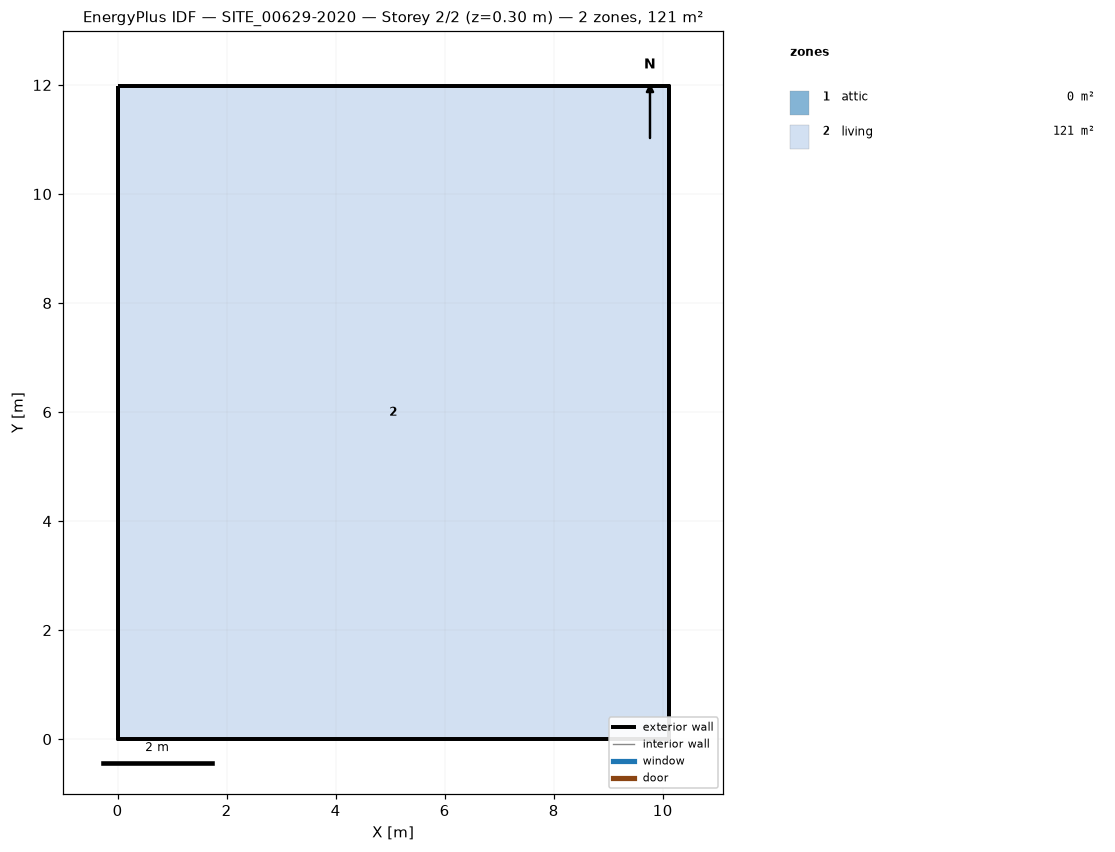
=== STOREY PLAN SPEC (per zone: floor XY polygon, exterior-wall plan segments, windows/doors) ===
zone 1: attic  (0.0 m²)
  exterior wall: (10.11, 0.00) – (10.11, 11.98) – (10.11, 5.99)  [18.0 m]
  exterior wall: (0.00, 11.98) – (0.00, 0.00) – (0.00, 5.99)  [18.0 m]
zone 2: living  (121.1 m²)
  floor: (0.00, 0.00) (0.00, 11.98) (10.11, 11.98) (10.11, 0.00)
  exterior wall: (0.00, 0.00) – (10.11, 0.00)  [10.1 m]
  exterior wall: (10.11, 0.00) – (10.11, 11.98)  [12.0 m]
  exterior wall: (10.11, 11.98) – (0.00, 11.98)  [10.1 m]
  exterior wall: (0.00, 11.98) – (0.00, 0.00)  [12.0 m]

=== DERIVED (storey summary) ===
Building: SITE_00629-2020
Storey: 2 of 2  (floor level z = 0.30 m)
Storey gross floor area: 121.1 m²
Zones on this storey: 2
  - attic: floor 0.0 m²; exterior wall 36.0 m (23.9 m²); WWR 0.0%
  - living: floor 121.1 m²; exterior wall 44.2 m (115.8 m²); WWR 0.0%
Zone adjacency: (none detected)